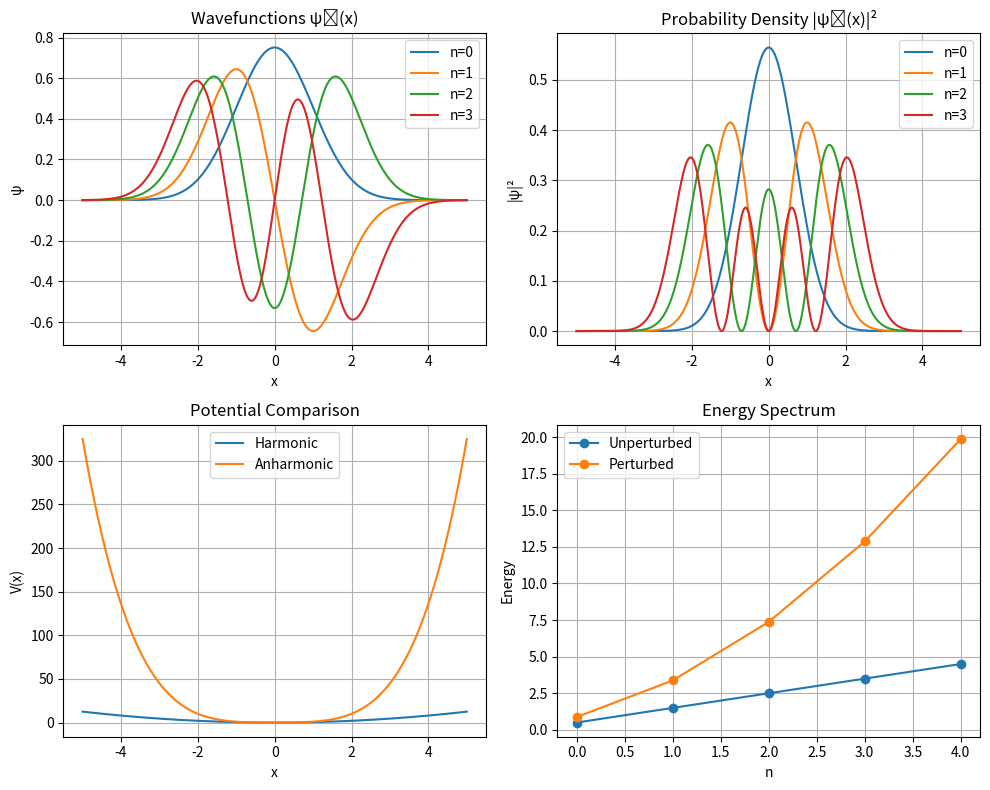

Python code for this plot:
# ---------------------------
# Importing Necessary Libraries
# ---------------------------
import os
import numpy as np
from scipy.linalg import eigh
import matplotlib.pyplot as plt

if not os.path.exists("Results"):
    os.makedirs("Results")


# ---------------------------
# Defining Constants
# ---------------------------
Lambda = 0.5
m = 1
h_bar = 1
w = 1
x_max = 5
n_states = 5

N = 1000
x = np.linspace(-x_max, x_max, N)
dx = x[1] - x[0]


# ----------------------------
# Kinetic, potential and Hamiltonian
# ----------------------------
D2 = (np.eye(N, k=1) - 2*np.eye(N) + np.eye(N, k=-1)) / dx**2
KE = -(h_bar**2 / (2*m)) * D2

PE = 0.5 * m * w**2 * x**2
PE_real = PE + Lambda * x**4

H = KE + np.diag(PE)

energy, wavefunction = eigh(H)


# ----------------------------
# Perturbation Theory (First Order)
# ----------------------------
E_unperturbed = energy[:n_states]
E_perturbed = []

Psis = wavefunction.copy()

for n in range(n_states):
    # Normalize
    Psis[:, n] /= np.sqrt(np.sum(Psis[:, n]**2) * dx)

    # Expectation value ⟨x⁴⟩
    pert = np.sum(Psis[:, n]**2 * x**4) * dx
    Delta_E = Lambda * pert
    total_energy = energy[n] + Delta_E

    print(f"n = {n}")
    print(f"E₀ = {energy[n]:.6f}")
    print(f"ΔE = {Delta_E:.6f}")
    print(f"E_total = {total_energy:.6f}\n")

    E_perturbed.append(total_energy)


# -----------------------------
# Plotting
# -----------------------------
plt.figure(figsize=(10, 8))

# Wavefunctions
plt.subplot(2, 2, 1)
for n in range(4):
    plt.plot(x, Psis[:, n], label=f"n={n}")
plt.title("Wavefunctions ψₙ(x)")
plt.xlabel("x")
plt.ylabel("ψ")
plt.grid()
plt.legend()

# Probability density
plt.subplot(2, 2, 2)
for n in range(4):
    plt.plot(x, Psis[:, n]**2, label=f"n={n}")
plt.title("Probability Density |ψₙ(x)|²")
plt.xlabel("x")
plt.ylabel("|ψ|²")
plt.grid()
plt.legend()

# Potentials
plt.subplot(2, 2, 3)
plt.plot(x, PE, label="Harmonic")
plt.plot(x, PE_real, label="Anharmonic")
plt.title("Potential Comparison")
plt.xlabel("x")
plt.ylabel("V(x)")
plt.grid()
plt.legend()

# Energies vs n
plt.subplot(2, 2, 4)
n_idx = np.arange(n_states)
plt.plot(n_idx, E_unperturbed, 'o-', label="Unperturbed")
plt.plot(n_idx, E_perturbed, 'o-', label="Perturbed")
plt.title("Energy Spectrum")
plt.xlabel("n")
plt.ylabel("Energy")
plt.grid()
plt.legend()

plt.tight_layout()
plt.savefig("Results/Figures.png",dpi=500)
plt.show()

